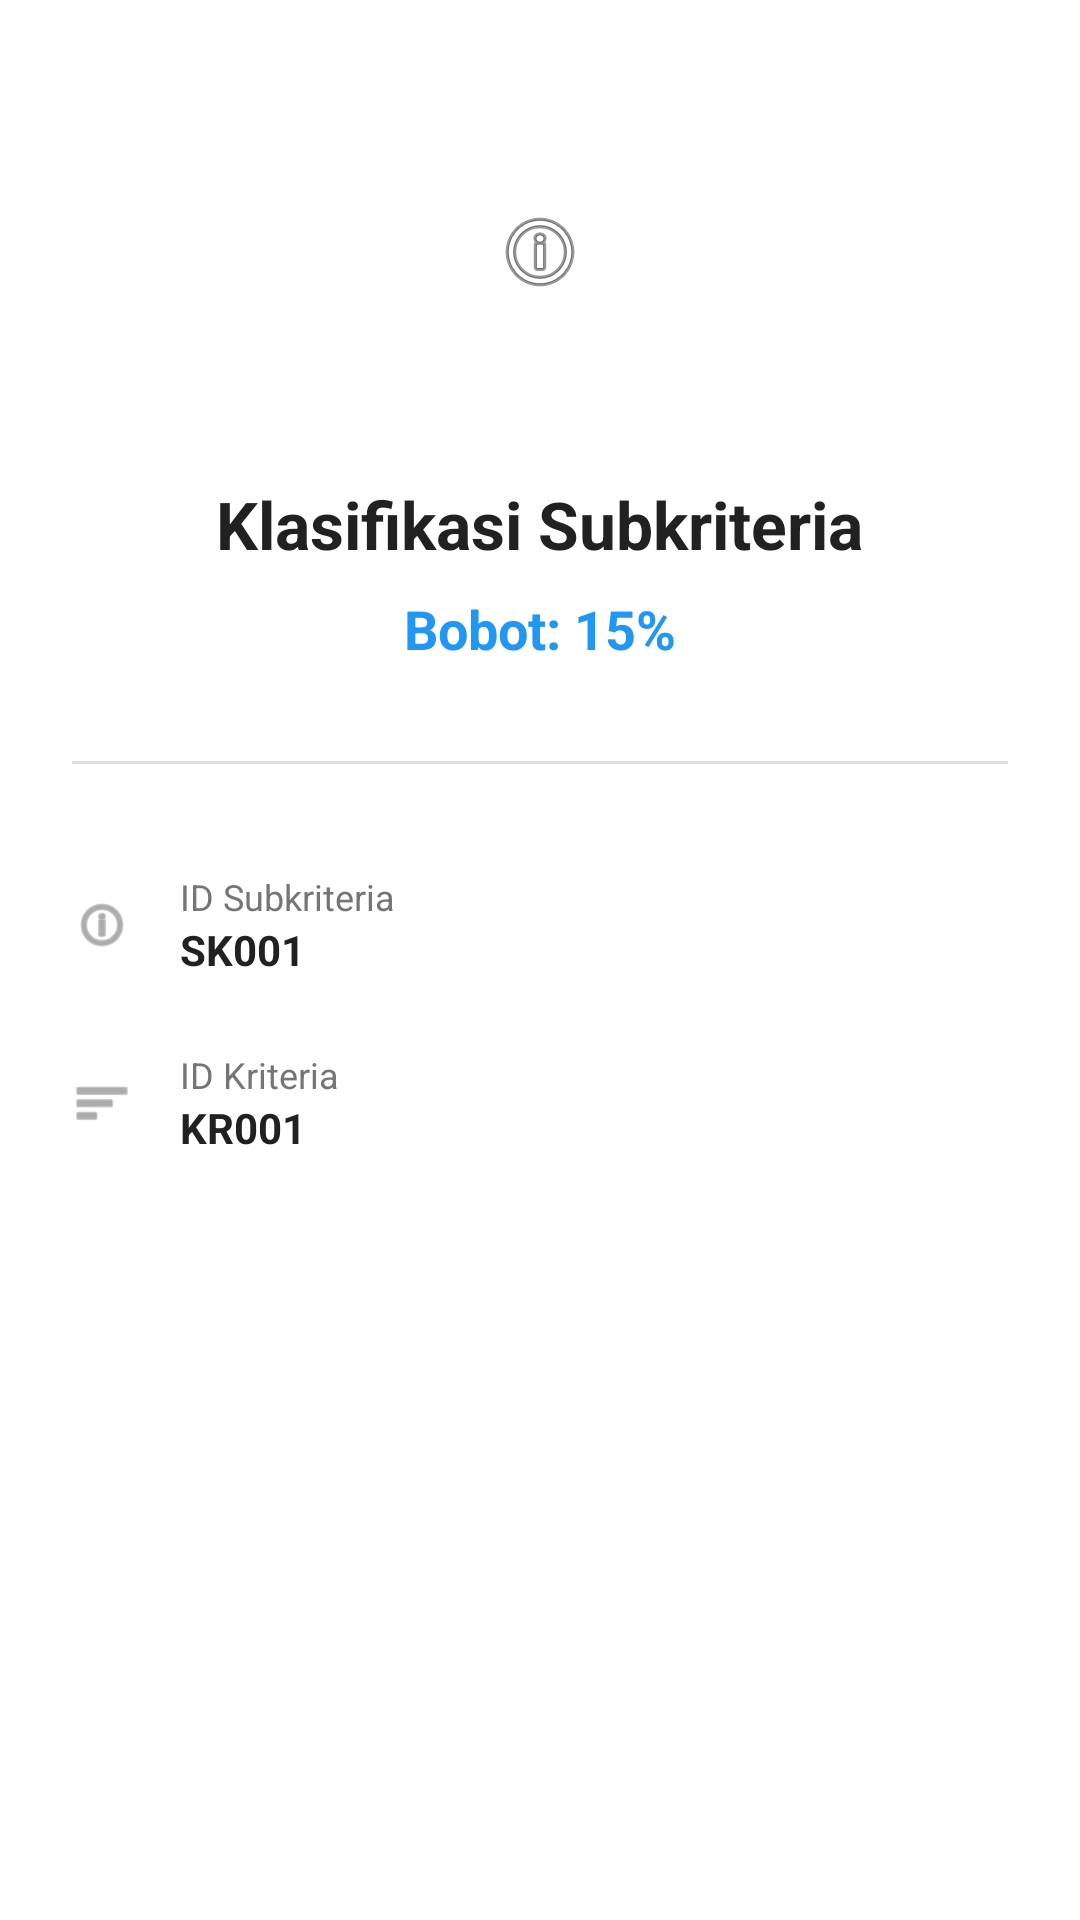

Android layout source for this screen:
<!-- AndroidManifest.xml: application theme Theme.VikorSistemAhmadBan -->
<!-- res/layout/dialog_subkriteria_detail.xml -->
<?xml version="1.0" encoding="utf-8"?>
<ScrollView xmlns:android="http://schemas.android.com/apk/res/android"
    xmlns:app="http://schemas.android.com/apk/res-auto"
    android:layout_width="match_parent"
    android:layout_height="match_parent"
    android:fillViewport="true">

    <LinearLayout
        android:layout_width="match_parent"
        android:layout_height="wrap_content"
        android:orientation="vertical"
        android:padding="24dp">

        
        <LinearLayout
            android:layout_width="match_parent"
            android:layout_height="wrap_content"
            android:gravity="center"
            android:orientation="vertical"
            android:paddingBottom="24dp">

            
            <FrameLayout
                android:layout_width="120dp"
                android:layout_height="120dp">

                <ImageView
                    android:id="@+id/ivIconSubkriteriaDetail"
                    android:layout_width="match_parent"
                    android:layout_height="match_parent"
                    android:background="@drawable/circle_background"
                    android:padding="16dp"
                    android:scaleType="centerInside"
                    android:src="@android:drawable/ic_menu_info_details" />

            </FrameLayout>

            
            <TextView
                android:id="@+id/tvKlasifikasiSubkriteriaDetail"
                android:layout_width="wrap_content"
                android:layout_height="wrap_content"
                android:layout_marginTop="16dp"
                android:text="Klasifikasi Subkriteria"
                android:textColor="@color/text_primary"
                android:textSize="22sp"
                android:textStyle="bold"
                android:gravity="center"
                android:textAlignment="center" />

            
            <TextView
                android:id="@+id/tvBobotSubkriteriaDetail"
                android:layout_width="wrap_content"
                android:layout_height="wrap_content"
                android:layout_marginTop="8dp"
                android:text="Bobot: 15%"
                android:textColor="@color/primary_blue"
                android:textSize="18sp"
                android:textStyle="bold" />

        </LinearLayout>

        
        <View
            android:layout_width="match_parent"
            android:layout_height="1dp"
            android:background="@color/divider"
            android:layout_marginVertical="8dp" />

        
        <LinearLayout
            android:layout_width="match_parent"
            android:layout_height="wrap_content"
            android:orientation="vertical"
            android:paddingTop="16dp">

            
            <LinearLayout
                android:layout_width="match_parent"
                android:layout_height="wrap_content"
                android:orientation="horizontal"
                android:paddingVertical="12dp">

                <ImageView
                    android:layout_width="20dp"
                    android:layout_height="20dp"
                    android:layout_gravity="center_vertical"
                    android:src="@android:drawable/ic_menu_info_details"
                    app:tint="@color/text_secondary" />

                <LinearLayout
                    android:layout_width="0dp"
                    android:layout_height="wrap_content"
                    android:layout_marginStart="16dp"
                    android:layout_weight="1"
                    android:orientation="vertical">

                    <TextView
                        android:layout_width="wrap_content"
                        android:layout_height="wrap_content"
                        android:text="ID Subkriteria"
                        android:textColor="@color/text_secondary"
                        android:textSize="12sp" />

                    <TextView
                        android:id="@+id/tvIdSubkriteriaDetail"
                        android:layout_width="wrap_content"
                        android:layout_height="wrap_content"
                        android:text="SK001"
                        android:textColor="@color/text_primary"
                        android:textSize="14sp"
                        android:textStyle="bold" />

                </LinearLayout>

            </LinearLayout>

            
            <LinearLayout
                android:layout_width="match_parent"
                android:layout_height="wrap_content"
                android:orientation="horizontal"
                android:paddingVertical="12dp">

                <ImageView
                    android:layout_width="20dp"
                    android:layout_height="20dp"
                    android:layout_gravity="center_vertical"
                    android:src="@android:drawable/ic_menu_sort_by_size"
                    app:tint="@color/text_secondary" />

                <LinearLayout
                    android:layout_width="0dp"
                    android:layout_height="wrap_content"
                    android:layout_marginStart="16dp"
                    android:layout_weight="1"
                    android:orientation="vertical">

                    <TextView
                        android:layout_width="wrap_content"
                        android:layout_height="wrap_content"
                        android:text="ID Kriteria"
                        android:textColor="@color/text_secondary"
                        android:textSize="12sp" />

                    <TextView
                        android:id="@+id/tvIdKriteriaDetail"
                        android:layout_width="wrap_content"
                        android:layout_height="wrap_content"
                        android:text="KR001"
                        android:textColor="@color/text_primary"
                        android:textSize="14sp"
                        android:textStyle="bold" />

                </LinearLayout>

            </LinearLayout>

        </LinearLayout>

    </LinearLayout>

</ScrollView>
<!-- resources referenced by this layout -->
<resources>
  <color name="divider">#E0E0E0</color>
  <color name="primary_blue">#2196F3</color>
  <color name="text_primary">#212121</color>
  <color name="text_secondary">#757575</color>
  <style name="Theme.VikorSistemAhmadBan" parent="Base.Theme.VikorSistemAhmadBan" />
  <style name="Base.Theme.VikorSistemAhmadBan" parent="Theme.MaterialComponents.DayNight.NoActionBar">
          <item name="android:windowIsTranslucent">true</item>
      </style>
</resources>
